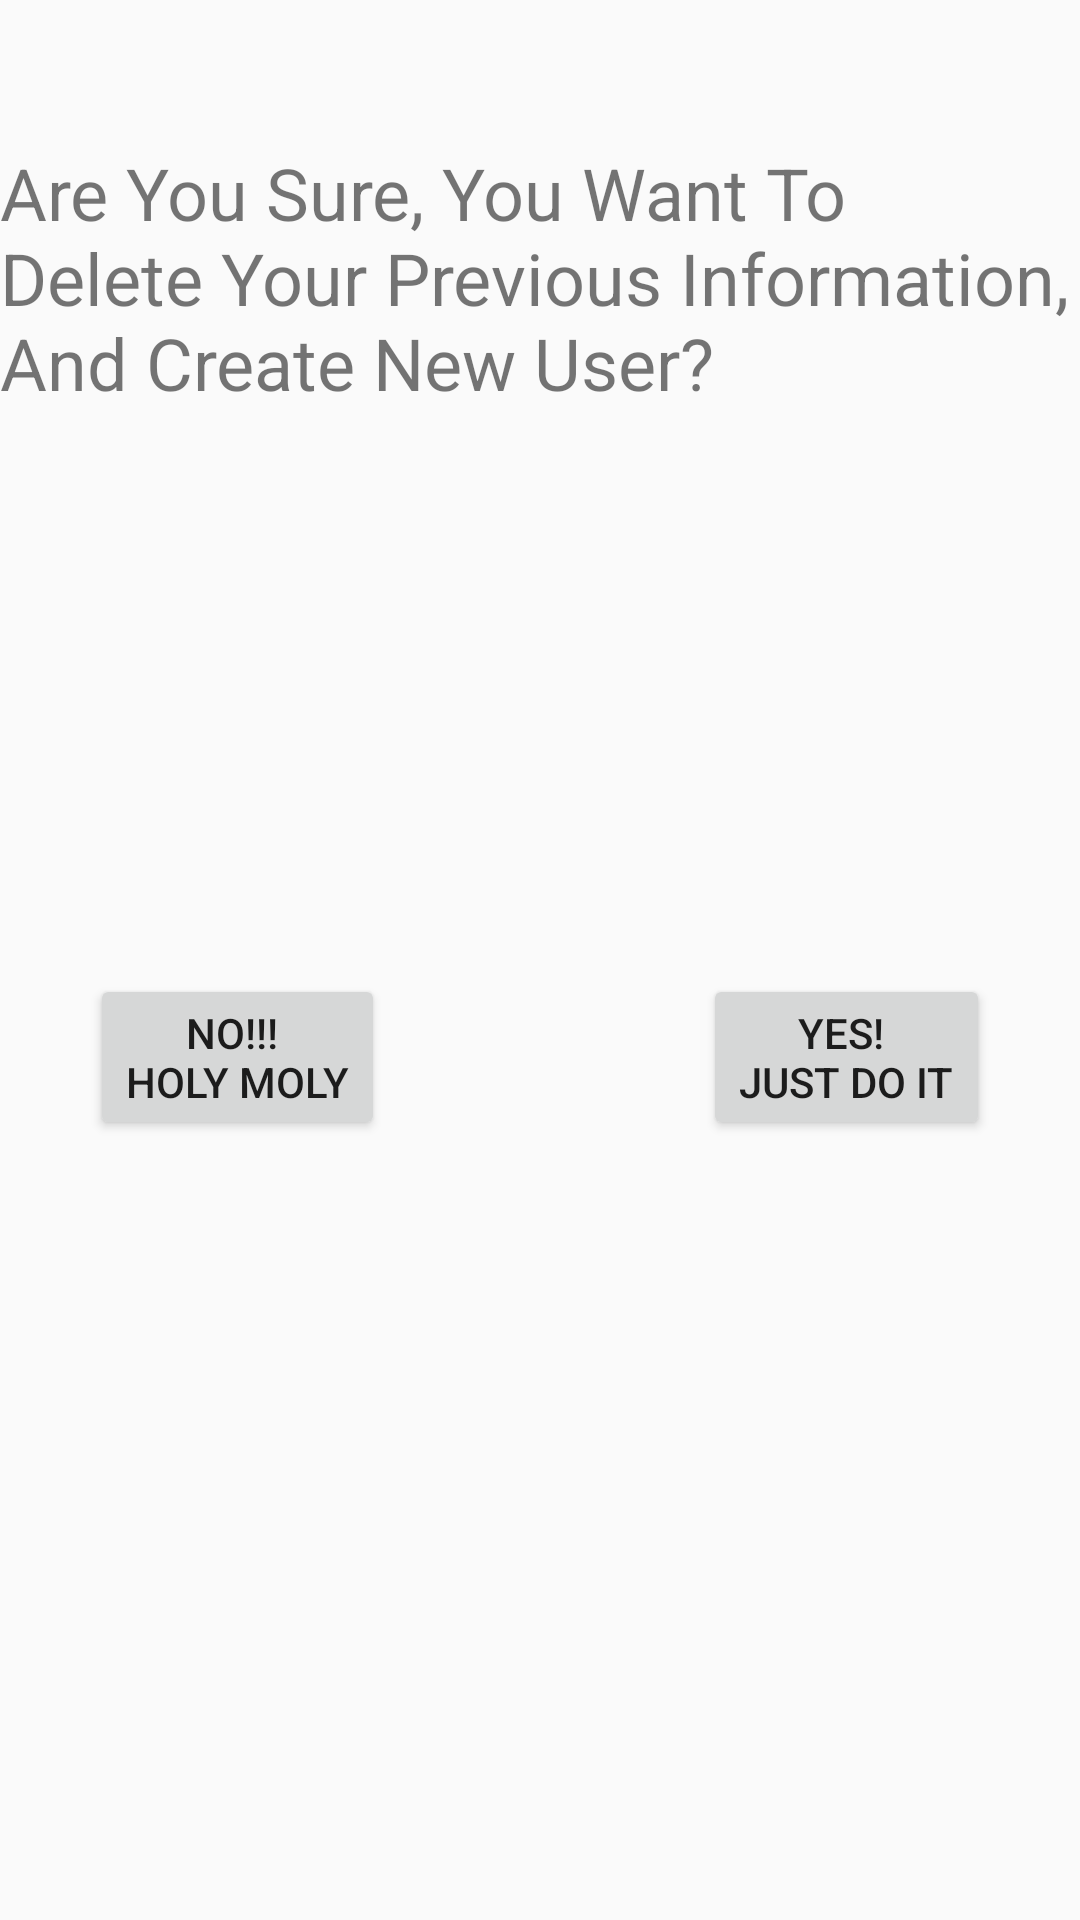

The Android layout XML behind this screen, and the referenced resources:
<!-- AndroidManifest.xml: application theme AppTheme -->
<!-- res/layout/activity_are_you_sure.xml -->
<?xml version="1.0" encoding="utf-8"?>
<RelativeLayout xmlns:android="http://schemas.android.com/apk/res/android"
    xmlns:app="http://schemas.android.com/apk/res-auto"
    xmlns:tools="http://schemas.android.com/tools"
    android:layout_width="match_parent"
    android:layout_height="match_parent"
    tools:context=".AreYouSure">

    <Button
        android:id="@+id/No"
        android:layout_width="wrap_content"
        android:layout_height="wrap_content"
        android:layout_alignParentBottom="true"
        android:layout_alignParentLeft="true"
        android:layout_marginBottom="260dp"
        android:layout_marginLeft="30dp"
        android:text="@string/No" />

    <Button
        android:id="@+id/Yes"
        android:layout_width="wrap_content"
        android:layout_height="wrap_content"
        android:layout_alignParentBottom="true"
        android:layout_alignParentRight="true"
        android:layout_marginBottom="260dp"
        android:layout_marginRight="30dp"
        android:text="@string/Yes" />

    <TextView
        android:id="@+id/AreYouSure"
        android:layout_width="wrap_content"
        android:layout_height="wrap_content"
        android:layout_alignParentTop="true"
        android:layout_centerHorizontal="true"
        android:layout_marginTop="48dp"
        android:text="@string/AreYouSure"
        android:textSize="24sp" />
</RelativeLayout>
<!-- resources referenced by this layout -->
<resources>
  <string name="AreYouSure">Are You Sure, You Want To \nDelete Your Previous Information, \nAnd Create New User?</string>
  <string name="No">NO!!! \nHOLY MOLY</string>
  <string name="Yes">YES! \nJust Do It</string>
  <style name="AppTheme" parent="Theme.AppCompat.Light.DarkActionBar">
          
          <item name="colorPrimary">@color/colorPrimary</item>
          <item name="colorPrimaryDark">@color/colorPrimaryDark</item>
          <item name="colorAccent">@color/colorAccent</item>
      </style>
  <color name="colorPrimary">#6200EE</color>
  <color name="colorPrimaryDark">#3700B3</color>
  <color name="colorAccent">#03DAC5</color>
</resources>
